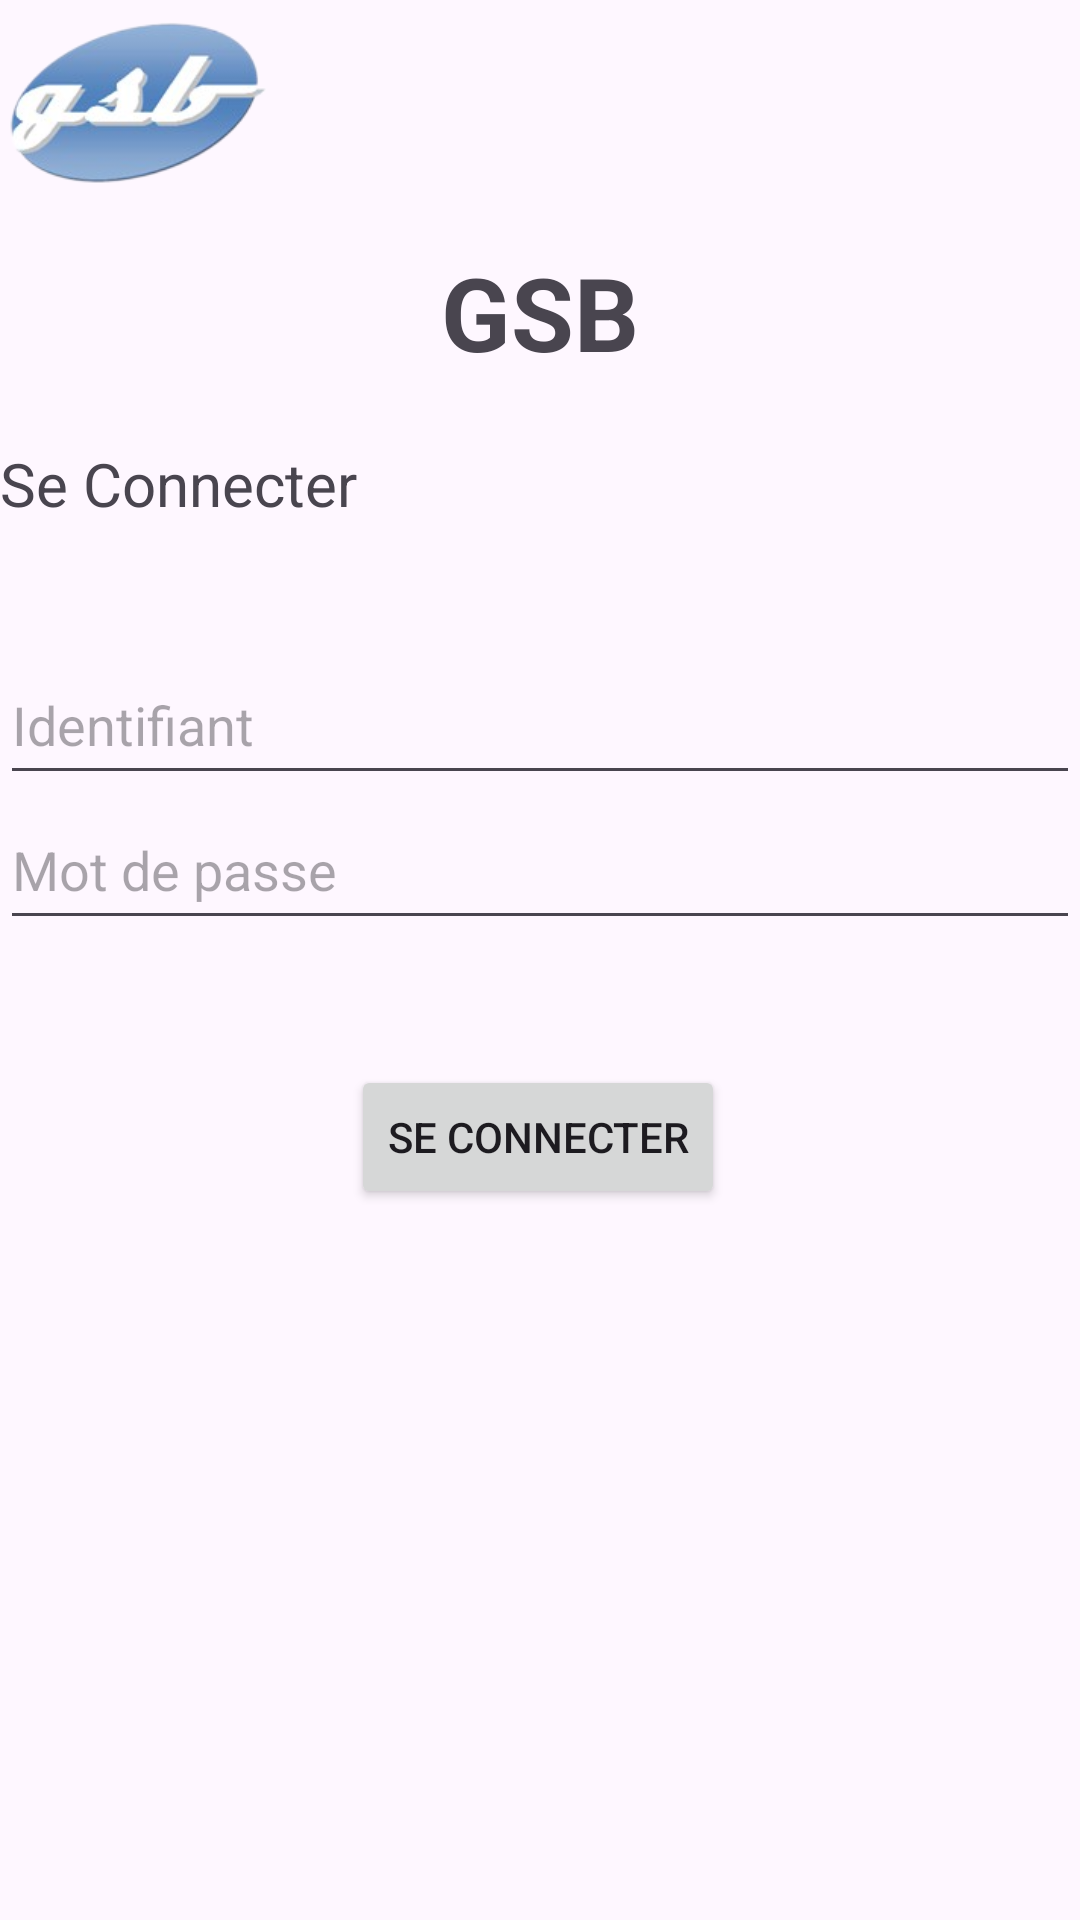

Write the Android layout XML for this screen, with the resource values it uses.
<!-- AndroidManifest.xml: application theme Theme.ConnexionGSB -->
<!-- res/layout/activity_main.xml -->
<?xml version="1.0" encoding="utf-8"?>
<androidx.constraintlayout.widget.ConstraintLayout xmlns:android="http://schemas.android.com/apk/res/android"
    xmlns:app="http://schemas.android.com/apk/res-auto"
    xmlns:tools="http://schemas.android.com/tools"
    android:layout_width="match_parent"
    android:layout_height="match_parent"
    android:layout_margin="16dp"
    tools:context=".activities.MainActivity">

    <TextView
        android:id="@+id/textView2"
        android:layout_width="match_parent"
        android:layout_height="wrap_content"
        android:text="@string/app_name"
        android:textAlignment="center"
        android:textSize="34sp"
        android:textStyle="bold"
        app:layout_constraintBottom_toBottomOf="parent"
        app:layout_constraintEnd_toEndOf="parent"
        app:layout_constraintHorizontal_bias="0.0"
        app:layout_constraintStart_toStartOf="parent"
        app:layout_constraintTop_toTopOf="parent"
        app:layout_constraintVertical_bias="0.137" />

    <TextView
        android:id="@+id/textView"
        android:layout_width="wrap_content"
        android:layout_height="wrap_content"
        android:text="@string/loginH1"
        android:textSize="20sp"
        app:layout_constraintBottom_toBottomOf="parent"
        app:layout_constraintStart_toStartOf="parent"
        app:layout_constraintTop_toBottomOf="@+id/textView2"
        app:layout_constraintVertical_bias="0.043" />

    <EditText
        android:id="@+id/mailInput"
        android:layout_width="match_parent"
        android:layout_height="50dp"
        android:ems="10"
        android:hint="@string/identifiant"
        android:inputType="text"
        app:layout_constraintBottom_toBottomOf="parent"
        app:layout_constraintStart_toStartOf="parent"
        app:layout_constraintTop_toBottomOf="@+id/textView"
        app:layout_constraintVertical_bias="0.097" />

    <EditText
        android:id="@+id/passwordInput"
        android:layout_width="match_parent"
        android:layout_height="50dp"
        android:layout_marginBottom="336dp"
        android:ems="10"
        android:hint="@string/password"
        android:inputType="textPassword"
        app:layout_constraintBottom_toBottomOf="parent"
        app:layout_constraintEnd_toEndOf="parent"
        app:layout_constraintHorizontal_bias="0.0"
        app:layout_constraintStart_toStartOf="parent"
        app:layout_constraintTop_toBottomOf="@+id/mailInput"
        app:layout_constraintVertical_bias="0.163" />

    <Button
        android:id="@+id/loginBtn"
        android:layout_width="wrap_content"
        android:layout_height="wrap_content"
        android:layout_marginBottom="204dp"
        android:text="@string/login_btn"
        app:layout_constraintBottom_toBottomOf="parent"
        app:layout_constraintEnd_toEndOf="parent"
        app:layout_constraintHorizontal_bias="0.497"
        app:layout_constraintStart_toStartOf="parent"
        app:layout_constraintTop_toBottomOf="@+id/errorLoginTextView"
        app:layout_constraintVertical_bias="0.192" />

    <TextView
        android:id="@+id/errorLoginTextView"
        android:layout_width="match_parent"
        android:layout_height="wrap_content"
        android:layout_marginTop="12dp"
        android:textColor="@color/error"
        android:textSize="16sp"
        android:textStyle="bold"
        app:layout_constraintEnd_toEndOf="parent"
        app:layout_constraintHorizontal_bias="0.0"
        app:layout_constraintStart_toStartOf="parent"
        app:layout_constraintTop_toBottomOf="@+id/passwordInput" />

    <ImageView
        android:id="@+id/logo"
        android:layout_width="91dp"
        android:layout_height="67dp"
        app:layout_constraintStart_toStartOf="parent"
        app:layout_constraintTop_toTopOf="parent"
        app:srcCompat="@drawable/logo" />

</androidx.constraintlayout.widget.ConstraintLayout>
<!-- resources referenced by this layout -->
<resources>
  <color name="error">#f70000</color>
  <!-- drawable logo: png bitmap (drawable, 26086 bytes) -->
  <string name="app_name">GSB</string>
  <string name="identifiant">Identifiant</string>
  <string name="loginH1">Se Connecter</string>
  <string name="login_btn">Se Connecter</string>
  <string name="password">Mot de passe</string>
  <style name="Theme.ConnexionGSB" parent="Base.Theme.ConnexionGSB" />
  <style name="Base.Theme.ConnexionGSB" parent="Theme.Material3.DayNight.NoActionBar">
          
          <item name="colorPrimary">@color/gsb_blue</item>
          <item name="colorOnSurfaceInverse">@color/gsb_blue</item>
      </style>
  <color name="gsb_blue">#638ec3</color>
</resources>
